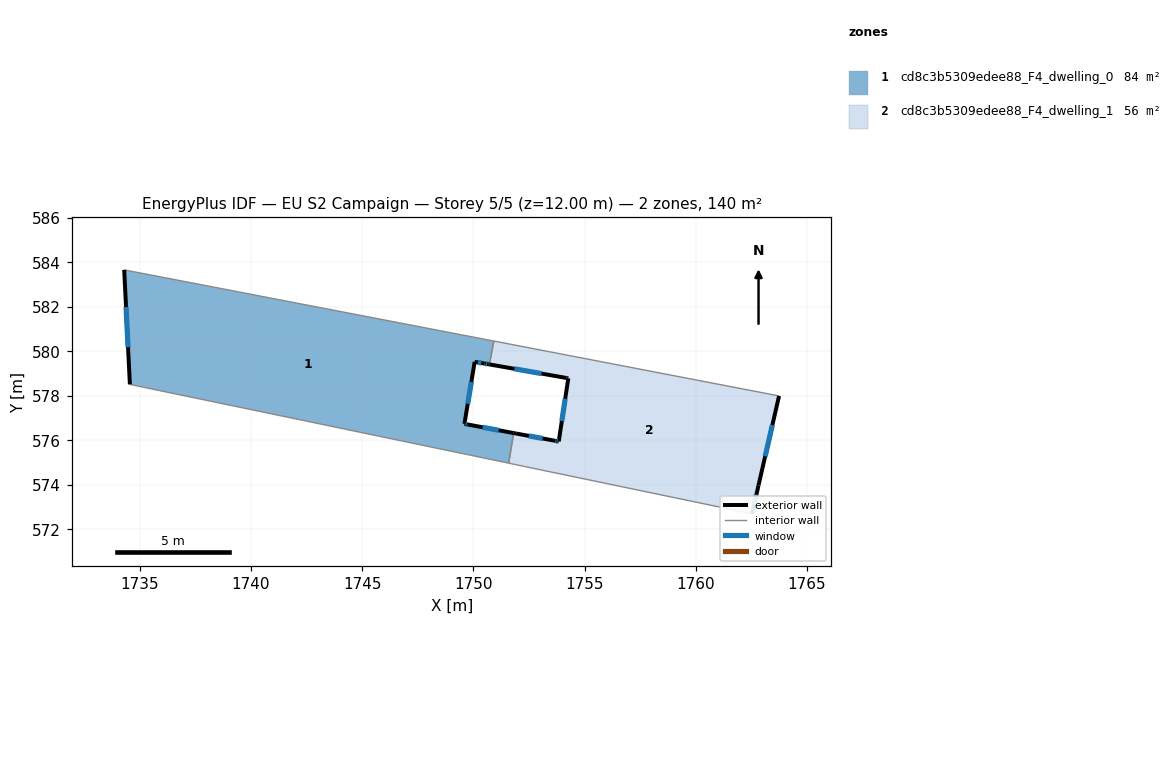
=== STOREY PLAN SPEC (per zone: floor XY polygon, exterior-wall plan segments, windows/doors) ===
zone 1: cd8c3b5309edee88_F4_dwelling_0  (84.0 m²)
  floor: (1750.92, 580.46) (1750.72, 579.41) (1750.67, 579.42) (1750.50, 579.45) (1750.06, 579.53) (1749.60, 576.74) (1749.75, 576.71) (1751.81, 576.32) (1751.59, 574.97) (1734.56, 578.51) (1734.31, 583.66) (1750.87, 580.47)
  exterior wall: (1734.31, 583.66) – (1734.56, 578.51)  [5.2 m]
    window: (1734.39, 581.99) – (1734.48, 580.18)  [1.9 m²]
  exterior wall: (1750.67, 579.42) – (1750.72, 579.41)  [0.0 m]
  exterior wall: (1750.50, 579.45) – (1750.67, 579.42)  [0.2 m]
    window: (1750.56, 579.44) – (1750.62, 579.43)  [0.1 m²]
  exterior wall: (1750.06, 579.53) – (1750.50, 579.45)  [0.5 m]
    window: (1750.20, 579.50) – (1750.36, 579.47)  [0.2 m²]
  exterior wall: (1749.60, 576.74) – (1750.06, 579.53)  [2.8 m]
    window: (1749.75, 577.64) – (1749.91, 578.62)  [1.0 m²]
  exterior wall: (1749.75, 576.71) – (1749.60, 576.74)  [0.1 m]
    window: (1749.70, 576.72) – (1749.65, 576.73)  [0.1 m²]
  exterior wall: (1751.81, 576.32) – (1749.75, 576.71)  [2.1 m]
    window: (1751.14, 576.45) – (1750.42, 576.58)  [0.8 m²]
  interior walls: 5
zone 2: cd8c3b5309edee88_F4_dwelling_1  (56.5 m²)
  floor: (1763.74, 577.99) (1762.82, 573.97) (1762.53, 572.69) (1752.33, 574.81) (1752.30, 574.82) (1752.01, 574.88) (1751.95, 574.89) (1751.59, 574.97) (1751.81, 576.32) (1751.92, 576.30) (1753.69, 575.97) (1753.84, 575.95) (1754.27, 578.79) (1754.24, 578.79) (1754.19, 578.80) (1750.72, 579.41) (1750.92, 580.46) (1754.38, 579.79) (1754.43, 579.79)
  exterior wall: (1753.84, 575.95) – (1753.69, 575.97)  [0.2 m]
    window: (1753.79, 575.95) – (1753.74, 575.96)  [0.1 m²]
  exterior wall: (1754.27, 578.79) – (1753.84, 575.95)  [2.9 m]
    window: (1754.13, 577.86) – (1753.98, 576.87)  [1.1 m²]
  exterior wall: (1754.24, 578.79) – (1754.27, 578.79)  [0.0 m]
  exterior wall: (1754.19, 578.80) – (1754.24, 578.79)  [0.0 m]
  exterior wall: (1750.72, 579.41) – (1754.19, 578.80)  [3.5 m]
    window: (1751.84, 579.21) – (1753.06, 579.00)  [1.3 m²]
  exterior wall: (1762.82, 573.97) – (1763.74, 577.99)  [4.1 m]
    window: (1763.12, 575.28) – (1763.44, 576.69)  [1.5 m²]
  exterior wall: (1762.53, 572.69) – (1762.82, 573.97)  [1.3 m]
    window: (1762.62, 573.11) – (1762.72, 573.56)  [0.5 m²]
  exterior wall: (1751.92, 576.30) – (1751.81, 576.32)  [0.1 m]
  exterior wall: (1753.69, 575.97) – (1751.92, 576.30)  [1.8 m]
    window: (1753.12, 576.08) – (1752.49, 576.20)  [0.7 m²]
  interior walls: 10

=== DERIVED (storey summary) ===
Building: EU S2 Campaign
Storey: 5 of 5  (floor level z = 12.00 m)
Storey gross floor area: 140.4 m²
Zones on this storey: 2
  - cd8c3b5309edee88_F4_dwelling_0: floor 84.0 m²; exterior wall 10.9 m (32.7 m²); 6 window(s) 4.0 m²; WWR 12.3%
  - cd8c3b5309edee88_F4_dwelling_1: floor 56.5 m²; exterior wall 14.0 m (41.9 m²); 6 window(s) 5.1 m²; WWR 12.2%
Zone adjacency (shared interzone walls):
  - cd8c3b5309edee88_F4_dwelling_0 ↔ cd8c3b5309edee88_F4_dwelling_1